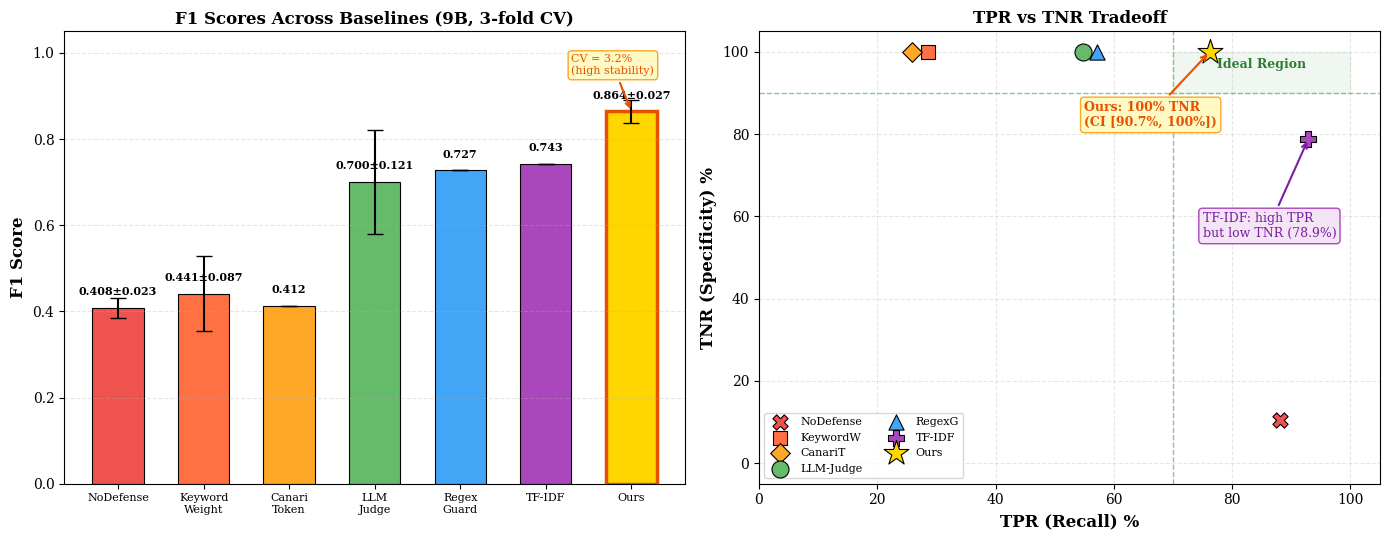

Recreate this plot in Python. (Note: this script raises an exception after producing the figure.)
"""
Figure 3: Main Experimental Results — F1 scores across baselines (9B, 3-fold CV)
with statistical annotations.

Author: Wang Lihao
Date: 2026-06-25
"""

import matplotlib.pyplot as plt
import numpy as np

plt.rcParams.update({
    'font.family': 'serif',
    'font.size': 10,
})

fig, (ax1, ax2) = plt.subplots(1, 2, figsize=(14, 5.5))
fig.subplots_adjust(wspace=0.25)

# ============================================================
# Panel A: F1 Scores across baselines
# ============================================================
baselines = ['NoDefense', 'Keyword\nWeight', 'Canari\nToken', 'LLM\nJudge',
             'Regex\nGuard', 'TF-IDF', 'Ours']
f1_means = [0.408, 0.441, 0.412, 0.700, 0.727, 0.743, 0.864]
f1_stds =  [0.023, 0.087, 0.0,   0.121, 0.0,   0.0,   0.027]
colors =   ['#EF5350', '#FF7043', '#FFA726', '#66BB6A',
            '#42A5F5', '#AB47BC', '#FFD600']

x = np.arange(len(baselines))
bars = ax1.bar(x, f1_means, yerr=f1_stds, capsize=6, color=colors,
               edgecolor='black', linewidth=0.8, width=0.6)

# Value labels
for i, (bar, val, std) in enumerate(zip(bars, f1_means, f1_stds)):
    y_pos = bar.get_height() + 0.03
    if std > 0:
        ax1.text(bar.get_x() + bar.get_width()/2, y_pos,
                f'{val:.3f}±{std:.3f}', ha='center', fontsize=8, fontweight='bold')
    else:
        ax1.text(bar.get_x() + bar.get_width()/2, y_pos,
                f'{val:.3f}', ha='center', fontsize=8, fontweight='bold')

ax1.set_ylabel('F1 Score', fontsize=12, fontweight='bold')
ax1.set_xticks(x)
ax1.set_xticklabels(baselines, fontsize=8)
ax1.set_ylim(0, 1.05)
ax1.set_title('F1 Scores Across Baselines (9B, 3-fold CV)', fontsize=12, fontweight='bold')
ax1.grid(axis='y', alpha=0.3, linestyle='--')

# Highlight Ours
bars[-1].set_edgecolor('#E65100')
bars[-1].set_linewidth(2.5)

# Annotation
ax1.annotate('CV = 3.2%\n(high stability)',
            xy=(6, 0.864), xytext=(5.3, 0.95),
            fontsize=8, color='#E65100',
            arrowprops=dict(arrowstyle='->', color='#E65100', lw=1.5),
            bbox=dict(boxstyle='round,pad=0.3', facecolor='#FFF9C4', edgecolor='#F9A825'))

# ============================================================
# Panel B: TPR vs TNR Tradeoff
# ============================================================
tpr = [88.1, 28.6, 25.9, 54.8, 57.1, 92.9, 76.2]
tnr = [10.5, 100,  100,  100,  100,  78.9, 100]
labels = ['NoDefense', 'KeywordW', 'CanariT', 'LLM-Judge',
          'RegexG', 'TF-IDF', 'Ours']
markers = ['X', 's', 'D', 'o', '^', 'P', '*']
sizes = [120, 100, 100, 150, 120, 130, 350]

for i in range(len(tpr)):
    ax2.scatter(tpr[i], tnr[i], c=colors[i], s=sizes[i], marker=markers[i],
               edgecolors='black', linewidth=0.8, label=labels[i], zorder=3)

# Region labels
ax2.axhline(y=90, color='#43A047', linestyle='--', alpha=0.6, linewidth=1)
ax2.axvline(x=70, color='#43A047', linestyle='--', alpha=0.6, linewidth=1)
ax2.fill_between([70, 100], [90, 90], [100, 100], alpha=0.08, color='#43A047')
ax2.text(85, 96, 'Ideal Region', ha='center', fontsize=9, color='#2E7D32', fontweight='bold')

ax2.set_xlabel('TPR (Recall) %', fontsize=12, fontweight='bold')
ax2.set_ylabel('TNR (Specificity) %', fontsize=12, fontweight='bold')
ax2.set_xlim(0, 105)
ax2.set_ylim(-5, 105)
ax2.set_title('TPR vs TNR Tradeoff', fontsize=12, fontweight='bold')
ax2.legend(loc='lower left', fontsize=8, ncol=2)
ax2.grid(alpha=0.3, linestyle='--')

# Annotation for Ours
ax2.annotate('Ours: 100% TNR\n(CI [90.7%, 100%])',
            xy=(76.2, 100), xytext=(55, 82),
            fontsize=9, color='#E65100', fontweight='bold',
            arrowprops=dict(arrowstyle='->', color='#E65100', lw=1.5),
            bbox=dict(boxstyle='round,pad=0.3', facecolor='#FFF9C4', edgecolor='#F9A825'))

# Annotation for TF-IDF
ax2.annotate('TF-IDF: high TPR\nbut low TNR (78.9%)',
            xy=(92.9, 78.9), xytext=(75, 55),
            fontsize=9, color='#7B1FA2',
            arrowprops=dict(arrowstyle='->', color='#7B1FA2', lw=1.5),
            bbox=dict(boxstyle='round,pad=0.3', facecolor='#F3E5F5', edgecolor='#AB47BC'))

plt.tight_layout()
plt.savefig('../figures/fig3_experimental_results.pdf', dpi=300, bbox_inches='tight')
plt.savefig('../figures/fig3_experimental_results.png', dpi=200, bbox_inches='tight')
print('Figure 3 saved.')
